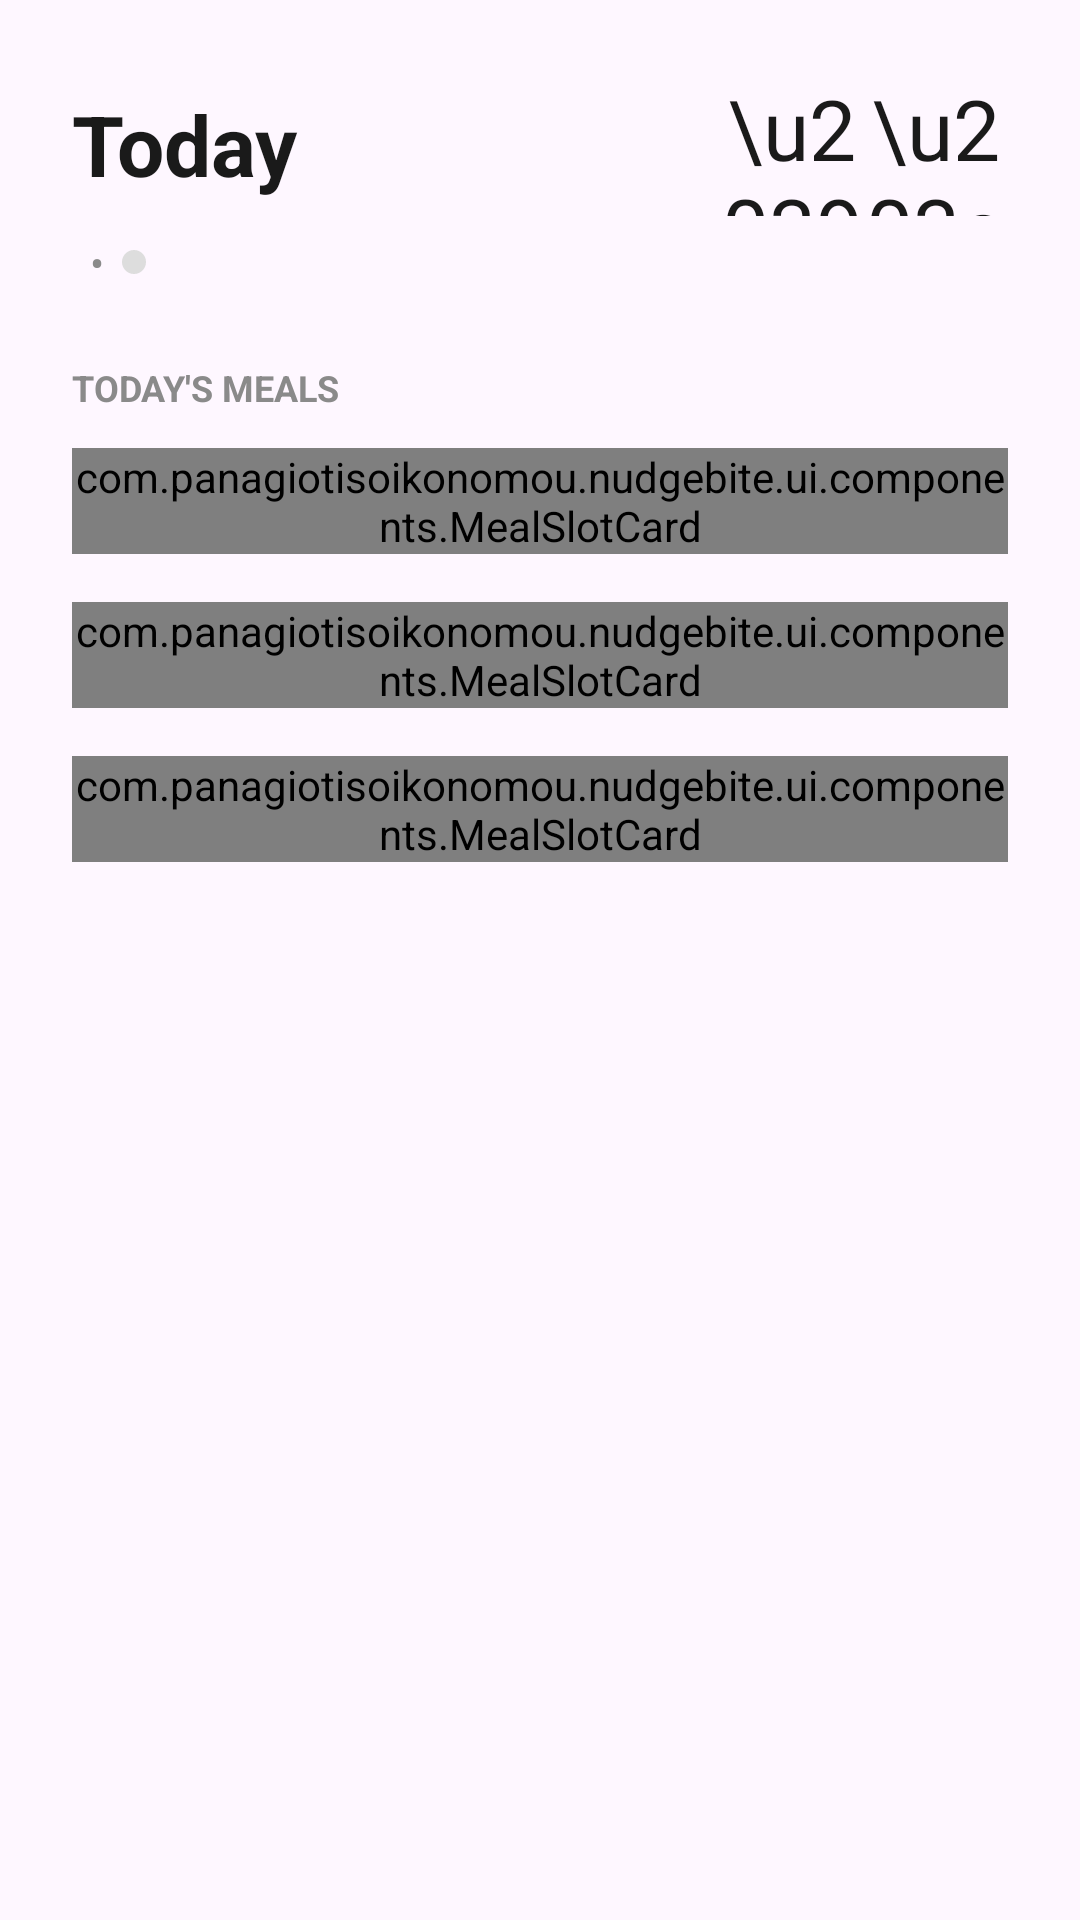

Layout XML and referenced resources for this Android screen:
<!-- AndroidManifest.xml: application theme Theme.NudgeBite -->
<!-- res/layout/fragment_today.xml -->
<?xml version="1.0" encoding="utf-8"?>
<ScrollView xmlns:android="http://schemas.android.com/apk/res/android"
    android:layout_width="match_parent"
    android:layout_height="match_parent"
    android:fillViewport="true">

    <LinearLayout
        android:layout_width="match_parent"
        android:layout_height="wrap_content"
        android:orientation="vertical"
        android:padding="24dp">

        <LinearLayout
            android:layout_width="match_parent"
            android:layout_height="wrap_content"
            android:gravity="center_vertical"
            android:orientation="horizontal">

            <TextView
                android:id="@+id/day_title"
                android:layout_width="0dp"
                android:layout_height="wrap_content"
                android:layout_weight="1"
                android:text="Today"
                android:textColor="@color/nb_text_primary"
                android:textSize="28sp"
                android:textStyle="bold" />

            <TextView
                android:id="@+id/previous_day_button"
                android:layout_width="48dp"
                android:layout_height="48dp"
                android:background="?attr/selectableItemBackgroundBorderless"
                android:contentDescription="Previous day"
                android:gravity="center"
                android:text="\u2039"
                android:textColor="@color/nb_text_primary"
                android:textSize="28sp" />

            <TextView
                android:id="@+id/next_day_button"
                android:layout_width="48dp"
                android:layout_height="48dp"
                android:background="?attr/selectableItemBackgroundBorderless"
                android:contentDescription="Next day"
                android:gravity="center"
                android:text="\u203a"
                android:textColor="@color/nb_text_primary"
                android:textSize="28sp" />
        </LinearLayout>

        <LinearLayout
            android:layout_width="wrap_content"
            android:layout_height="wrap_content"
            android:layout_marginTop="6dp"
            android:layout_marginBottom="24dp"
            android:gravity="center_vertical"
            android:orientation="horizontal">

            <TextView
                android:id="@+id/date_text"
                android:layout_width="wrap_content"
                android:layout_height="wrap_content"
                android:textColor="@color/nb_text_secondary"
                android:textSize="14sp" />

            <TextView
                android:layout_width="wrap_content"
                android:layout_height="wrap_content"
                android:layout_marginHorizontal="6dp"
                android:text="•"
                android:textColor="@color/nb_text_secondary"
                android:textSize="14sp" />

            <View
                android:id="@+id/status_dot"
                android:layout_width="8dp"
                android:layout_height="8dp"
                android:layout_marginEnd="6dp"
                android:background="@drawable/dot_inactive" />

            <TextView
                android:id="@+id/status_text"
                android:layout_width="wrap_content"
                android:layout_height="wrap_content"
                android:textSize="14sp"
                android:textStyle="bold" />
        </LinearLayout>

        <TextView
            android:id="@+id/meals_header"
            android:layout_width="wrap_content"
            android:layout_height="wrap_content"
            android:layout_marginBottom="12dp"
            android:text="TODAY'S MEALS"
            android:textColor="@color/nb_text_secondary"
            android:textSize="12sp"
            android:textStyle="bold" />

        <com.panagiotisoikonomou.nudgebite.ui.components.MealSlotCard
            android:id="@+id/breakfast_card"
            android:layout_width="match_parent"
            android:layout_height="wrap_content"
            android:layout_marginBottom="16dp" />

        <com.panagiotisoikonomou.nudgebite.ui.components.MealSlotCard
            android:id="@+id/lunch_card"
            android:layout_width="match_parent"
            android:layout_height="wrap_content"
            android:layout_marginBottom="16dp" />

        <com.panagiotisoikonomou.nudgebite.ui.components.MealSlotCard
            android:id="@+id/dinner_card"
            android:layout_width="match_parent"
            android:layout_height="wrap_content"
            android:layout_marginBottom="16dp" />

        <com.panagiotisoikonomou.nudgebite.ui.components.MealSlotCard
            android:id="@+id/snack_card"
            android:layout_width="match_parent"
            android:layout_height="wrap_content"
            android:visibility="gone" />

        <LinearLayout
            android:id="@+id/water_section"
            android:layout_width="match_parent"
            android:layout_height="wrap_content"
            android:orientation="vertical"
            android:visibility="gone">

            <TextView
                android:layout_width="wrap_content"
                android:layout_height="wrap_content"
                android:layout_marginTop="24dp"
                android:layout_marginBottom="10dp"
                android:text="Glasses of water"
                android:textColor="@color/nb_text_secondary"
                android:textSize="14sp"
                android:textStyle="bold" />

            <com.panagiotisoikonomou.nudgebite.ui.components.WaterCounterView
                android:id="@+id/water_counter"
                android:layout_width="match_parent"
                android:layout_height="wrap_content" />

        </LinearLayout>

    </LinearLayout>
</ScrollView>
<!-- resources referenced by this layout -->
<resources>
  <color name="nb_text_primary">#1A1A1A</color>
  <color name="nb_text_secondary">#8A8A8A</color>
  <!-- drawable dot_inactive (drawable) -->
  <?xml version="1.0" encoding="utf-8"?>
  <shape xmlns:android="http://schemas.android.com/apk/res/android"
      android:shape="oval">
      <solid android:color="@color/nb_dot_inactive" />
      <size android:width="8dp" android:height="8dp" />
  </shape>
  <style name="Theme.NudgeBite" parent="Base.Theme.NudgeBite" />
  <color name="nb_dot_inactive">#DDDDDD</color>
  <style name="Base.Theme.NudgeBite" parent="Theme.Material3.DayNight.NoActionBar">
      </style>
</resources>
